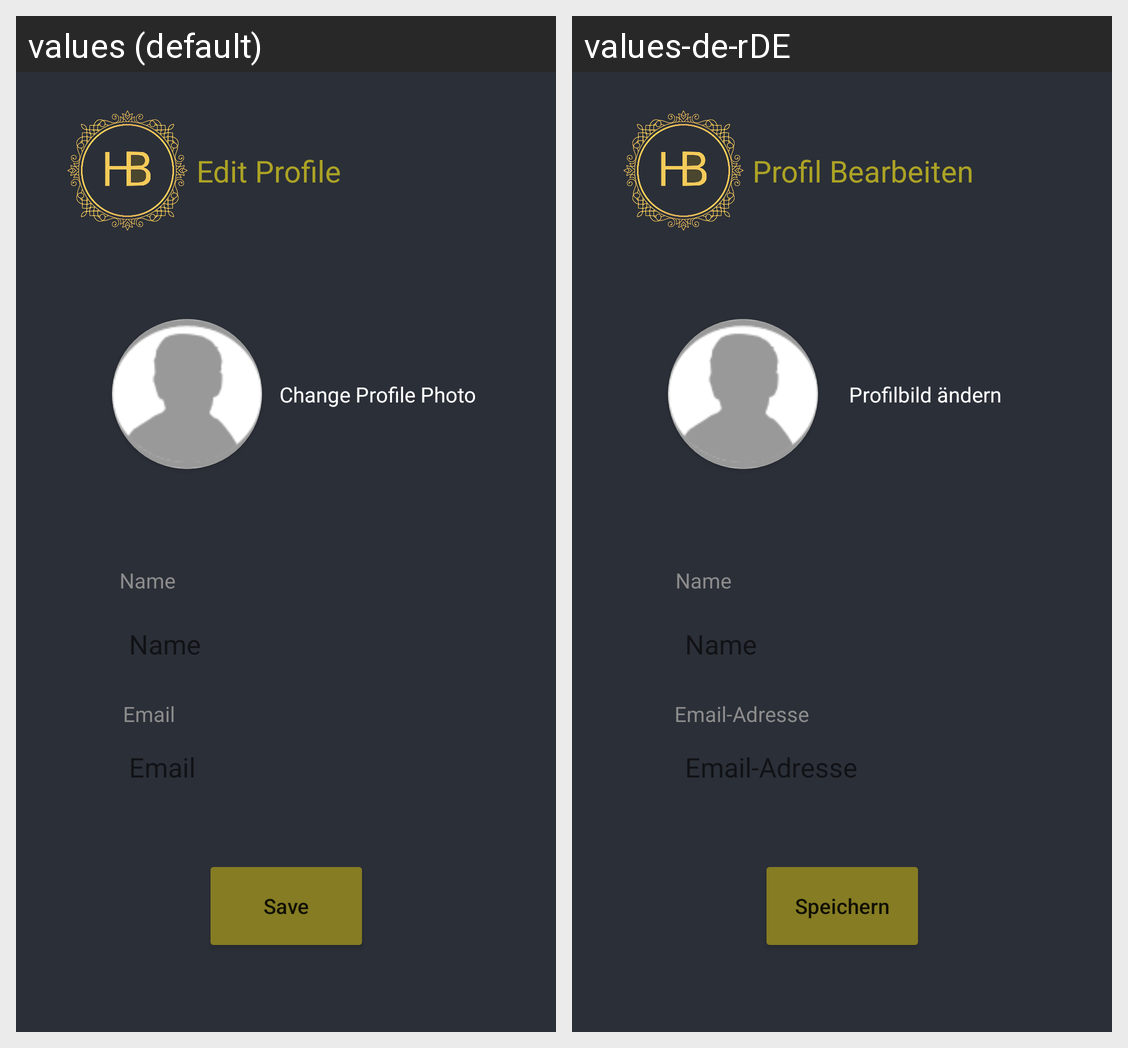

Translations of the strings shown on this Android screen, per locale in the grid:
Android screen res/layout/fragment_edit_profile.xml rendered under 2 locales, left to right: values (default), values-de-rDE. Device: Nexus 5 (rendered at 1080×1920; each locale shown at half size, 540×960, under a caption strip naming it); theme Theme.HomeBook.
Strings drawn on this screen, with the default value and each locale's value (text and hints the layout hard-codes, and strings that could not be matched under every locale, appear in the picture but are not listed):

name
  values: Name
  values-de-rDE: Name

profile_photo
  values: Change Profile Photo
  values-de-rDE: Profilbild ändern

email
  values: Email
  values-de-rDE: Email-Adresse

save
  values: Save
  values-de-rDE: Speichern

edit_profile
  values: Edit Profile
  values-de-rDE: Profil Bearbeiten
